Photos from the image-classification dataset "600x600data" in the GitHub repository AndyWang1996/DeepLearningProjectGroup4. Its 2 classes are: normal, pneumonia.

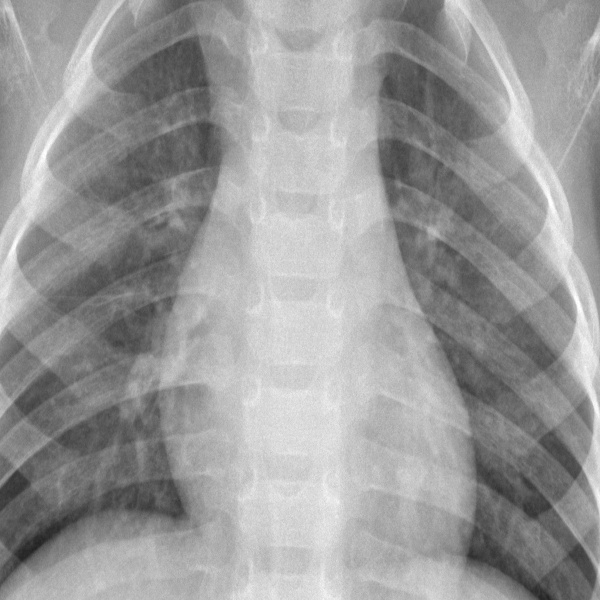
Label: normal

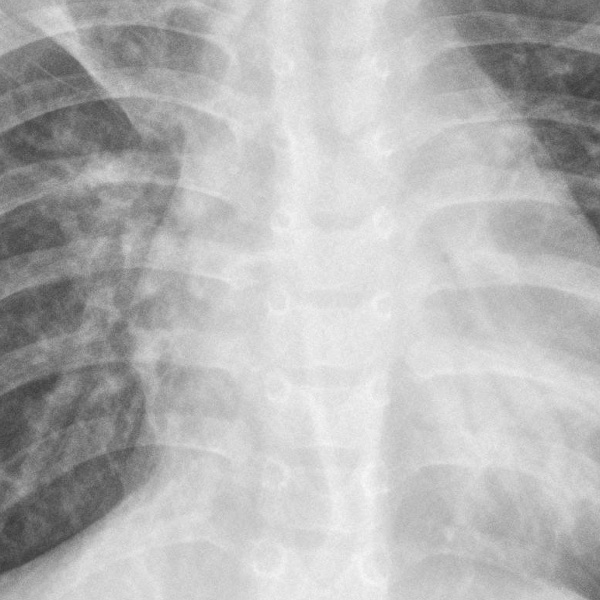
Label: pneumonia

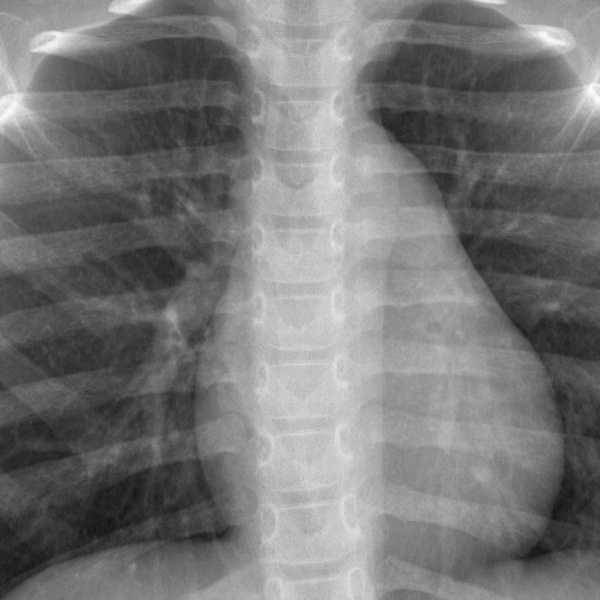
Label: normal

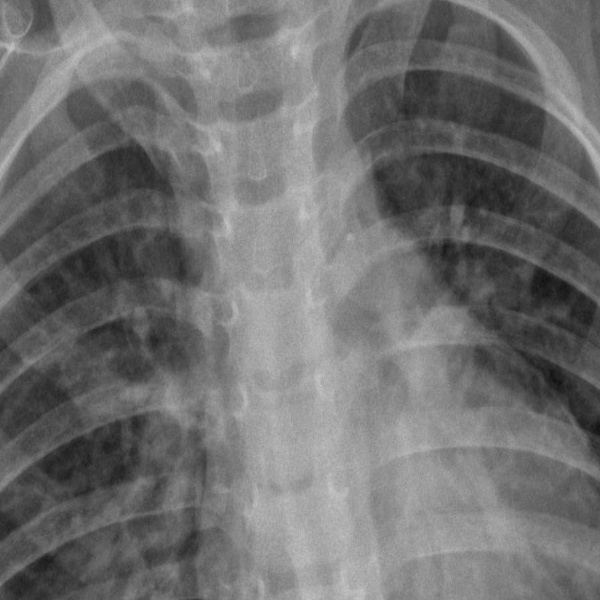
Label: pneumonia

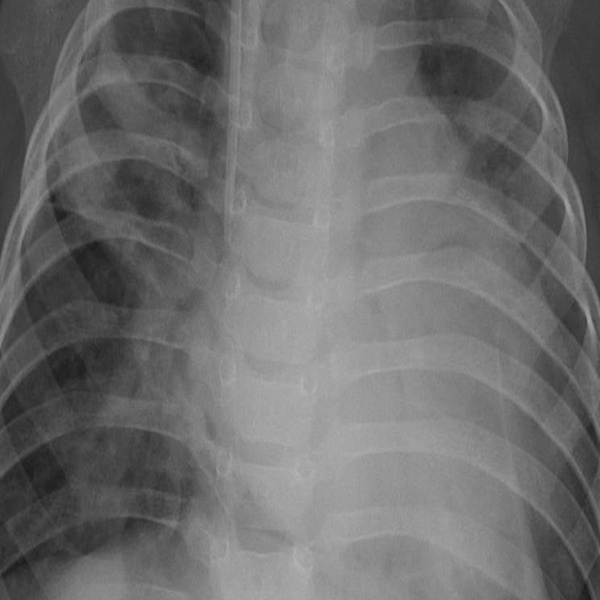
Label: pneumonia

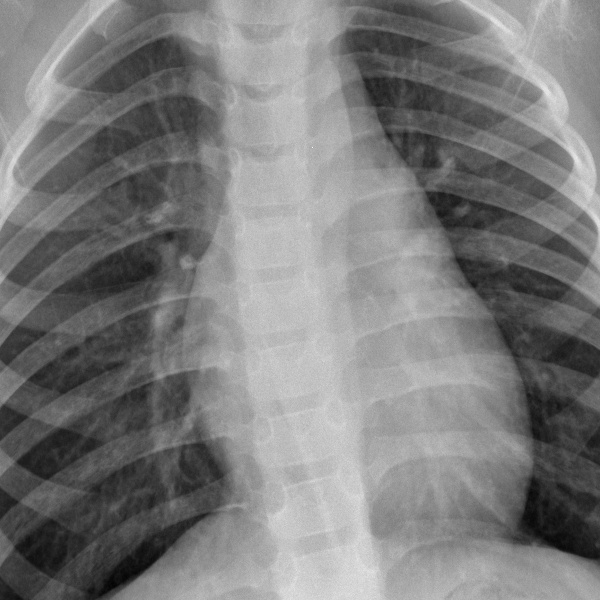
Label: normal
